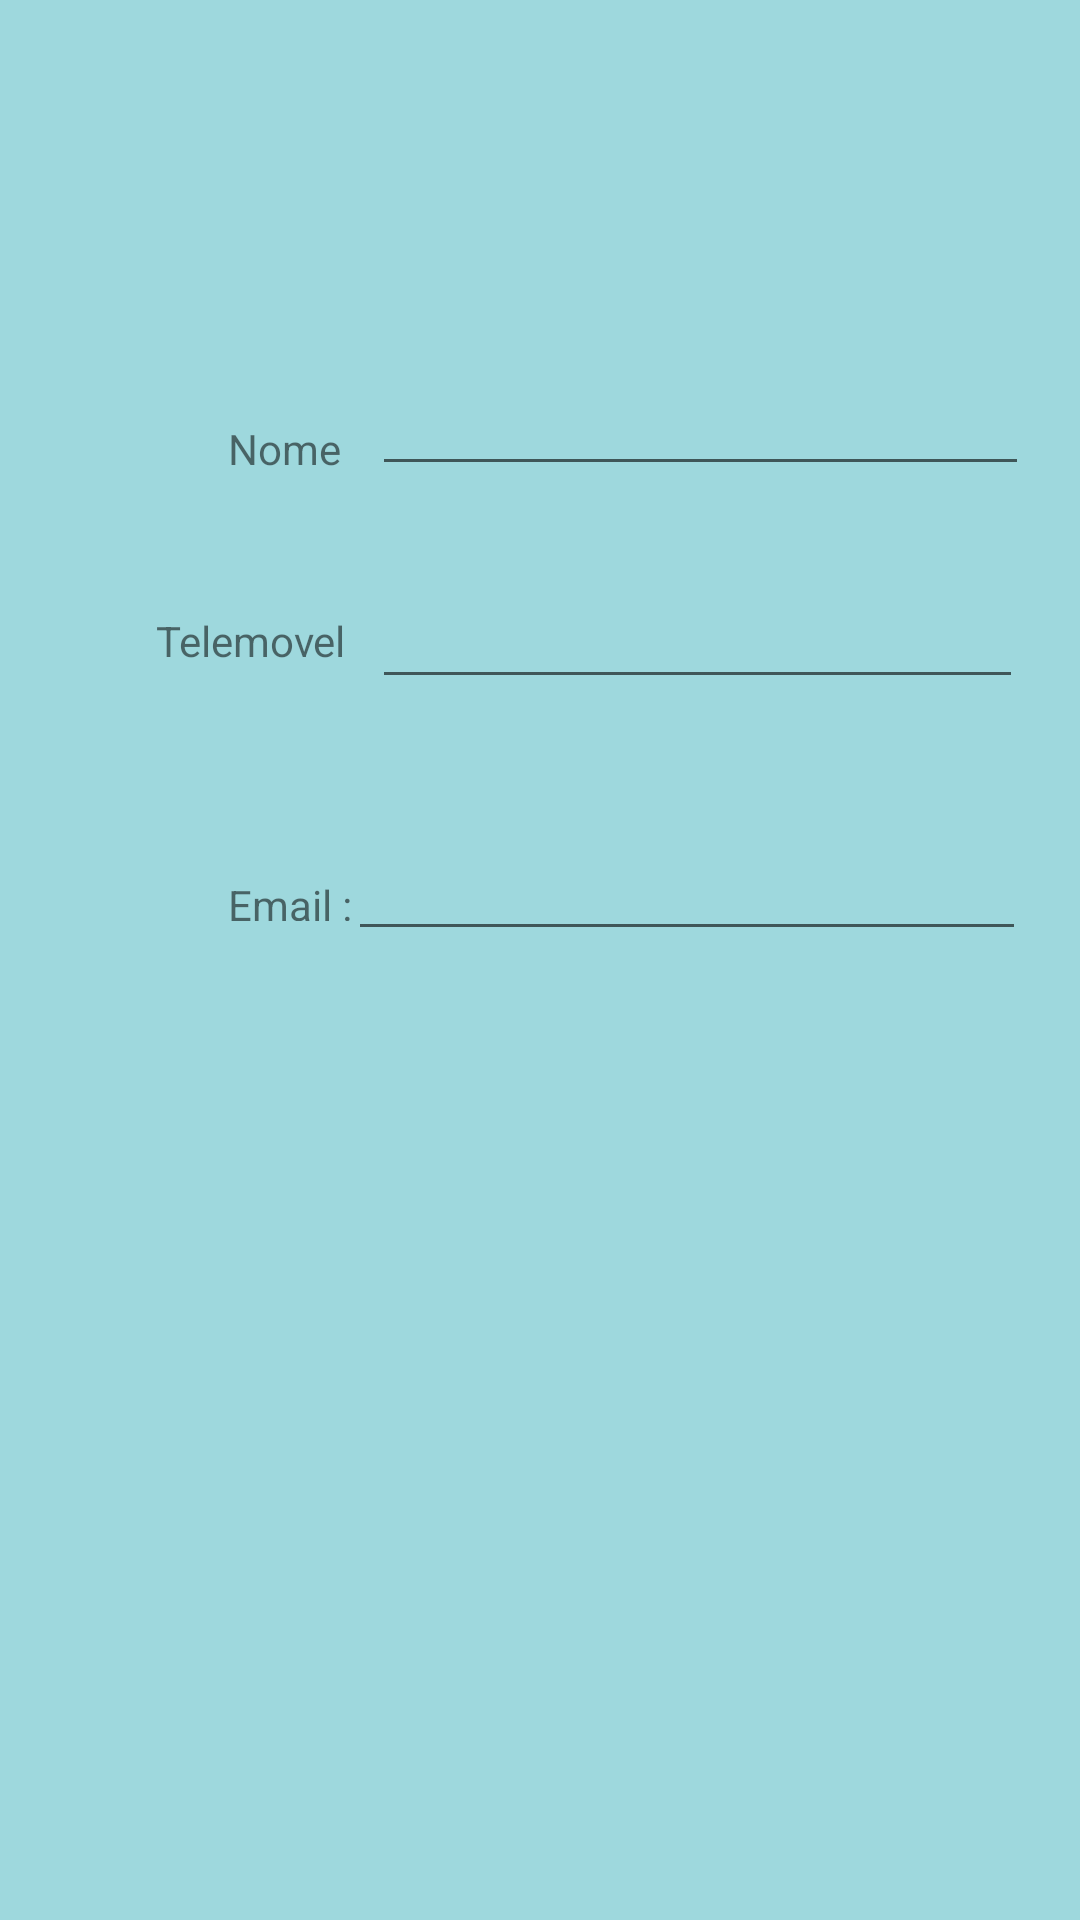

This screen was rendered from an Android layout file. Write that file and the resources it references.
<!-- AndroidManifest.xml: application theme Theme.GestAssiste -->
<!-- res/layout/fragment_clientes.xml -->
<?xml version="1.0" encoding="utf-8"?>
<androidx.constraintlayout.widget.ConstraintLayout xmlns:android="http://schemas.android.com/apk/res/android"
    xmlns:app="http://schemas.android.com/apk/res-auto"
    xmlns:tools="http://schemas.android.com/tools"
    android:id="@+id/relativeLayout"
    android:layout_width="match_parent"
    android:layout_height="match_parent"
    android:background="#F8F2F4"
    android:backgroundTint="#9ED8DD"
    tools:context=".fragmentos.Frag_Cliente">


    <EditText
        android:id="@+id/cemailold"
        android:layout_width="226dp"
        android:layout_height="61dp"
        android:layout_marginStart="116dp"
        android:layout_marginTop="256dp"
        android:ems="10"
        android:inputType="textPersonName"
        app:layout_constraintStart_toStartOf="parent"
        app:layout_constraintTop_toTopOf="parent" />

    <EditText
        android:id="@+id/ctelemovelold"
        android:layout_width="217dp"
        android:layout_height="45dp"
        android:layout_marginStart="124dp"
        android:layout_marginTop="188dp"
        android:ems="10"
        android:inputType="number"
        app:layout_constraintStart_toStartOf="parent"
        app:layout_constraintTop_toTopOf="parent" />

    <EditText
        android:id="@+id/cnomeold"
        android:layout_width="219dp"
        android:layout_height="38dp"
        android:layout_marginStart="124dp"
        android:layout_marginTop="124dp"
        android:ems="10"
        android:inputType="textPersonName"
        app:layout_constraintStart_toStartOf="parent"
        app:layout_constraintTop_toTopOf="parent" />

    <TextView
        android:id="@+id/nomecliente"
        android:layout_width="49dp"
        android:layout_height="16dp"
        android:layout_marginStart="76dp"
        android:layout_marginTop="140dp"
        android:text="Nome"
        app:layout_constraintStart_toStartOf="parent"
        app:layout_constraintTop_toTopOf="parent" />

    <TextView
        android:id="@+id/emailcliente"
        android:layout_width="49dp"
        android:layout_height="15dp"
        android:layout_marginStart="76dp"
        android:layout_marginTop="292dp"
        android:text="Email :"

        app:layout_constraintStart_toStartOf="parent"
        app:layout_constraintTop_toTopOf="parent" />

    <TextView
        android:id="@+id/telemovelcliente"
        android:layout_width="72dp"
        android:layout_height="18dp"
        android:layout_marginStart="52dp"
        android:layout_marginTop="204dp"
        android:text="Telemovel"
        app:layout_constraintStart_toStartOf="parent"
        app:layout_constraintTop_toTopOf="parent" />


</androidx.constraintlayout.widget.ConstraintLayout>
<!-- resources referenced by this layout -->
<resources>
  <style name="Theme.GestAssiste" parent="Theme.MaterialComponents.DayNight.DarkActionBar">
          
          <item name="colorPrimary">@color/purple_500</item>
          <item name="colorPrimaryVariant">@color/purple_700</item>
          <item name="colorOnPrimary">@color/white</item>
          
          <item name="colorSecondary">@color/teal_200</item>
          <item name="colorSecondaryVariant">@color/teal_700</item>
          <item name="colorOnSecondary">@color/black</item>
          
          <item name="android:statusBarColor">?attr/colorPrimaryVariant</item>
          
      </style>
  <color name="purple_500">#00BCD4</color>
  <color name="purple_700">#00BCD4</color>
  <color name="white">#FFFFFFFF</color>
  <color name="teal_200">#FF03DAC5</color>
  <color name="teal_700">#FF018786</color>
  <color name="black">#FF000000</color>
</resources>
